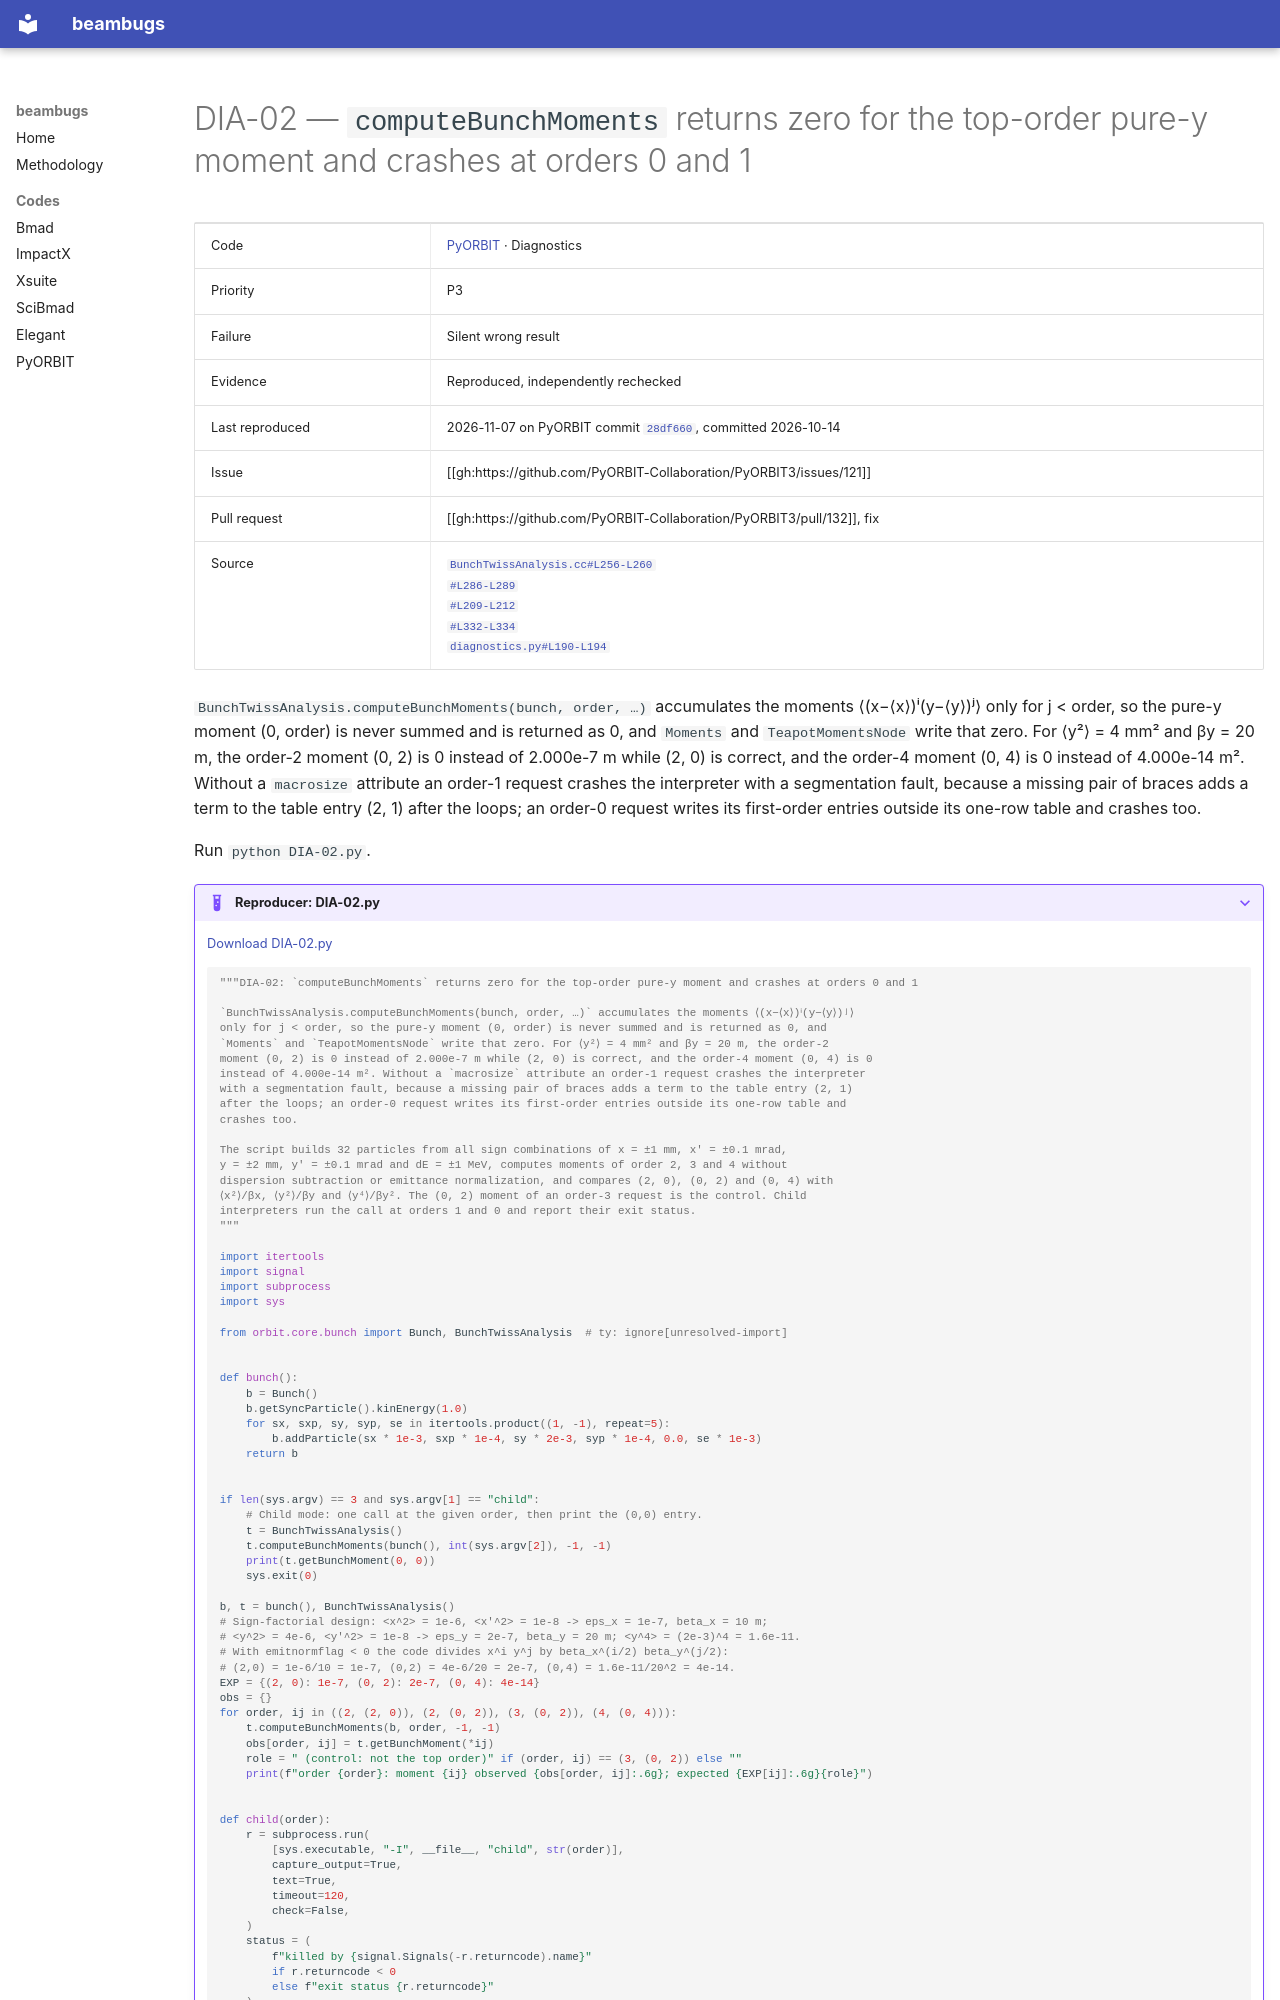

repository: nikitakuklev/beambugs · page: pyorbit/DIA-02/index.html · generator: mkdocs

---
title: "DIA-02: computeBunchMoments returns zero for the top-order pure-y moment and crashes at orders 0 and 1"
hide:
  - toc
---

# DIA-02 — `computeBunchMoments` returns zero for the top-order pure-y moment and crashes at orders 0 and 1

| | |
|---|---|
| Code | [PyORBIT](../index.md) · Diagnostics |
| Priority | P3 |
| Failure | Silent wrong result |
| Evidence | Reproduced, independently rechecked |
| Last reproduced | 2026-11-07 on PyORBIT commit [`28df660`](https://github.com/PyORBIT-Collaboration/PyORBIT3/commit/28df66018aeb), committed 2026-10-14 |
| Issue | [[gh:https://github.com/PyORBIT-Collaboration/PyORBIT3/issues/121]] |
| Pull request | [[gh:https://github.com/PyORBIT-Collaboration/PyORBIT3/pull/132]], fix |
| Source | [`BunchTwissAnalysis.cc#L256-L260`](https://github.com/PyORBIT-Collaboration/PyORBIT3/blob/28df66018aebe4e2b780b9747f4a2d7b8430a5c0/src/orbit/BunchDiagnostics/BunchTwissAnalysis.cc#L256-L260)<br>[`#L286-L289`](https://github.com/PyORBIT-Collaboration/PyORBIT3/blob/28df66018aebe4e2b780b9747f4a2d7b8430a5c0/src/orbit/BunchDiagnostics/BunchTwissAnalysis.cc#L286-L289)<br>[`#L209-L212`](https://github.com/PyORBIT-Collaboration/PyORBIT3/blob/28df66018aebe4e2b780b9747f4a2d7b8430a5c0/src/orbit/BunchDiagnostics/BunchTwissAnalysis.cc#L209-L212)<br>[`#L332-L334`](https://github.com/PyORBIT-Collaboration/PyORBIT3/blob/28df66018aebe4e2b780b9747f4a2d7b8430a5c0/src/orbit/BunchDiagnostics/BunchTwissAnalysis.cc#L332-L334)<br>[`diagnostics.py#L190-L194`](https://github.com/PyORBIT-Collaboration/PyORBIT3/blob/28df66018aebe4e2b780b9747f4a2d7b8430a5c0/py/orbit/diagnostics/diagnostics.py#L190-L194) |

`BunchTwissAnalysis.computeBunchMoments(bunch, order, …)` accumulates the moments ⟨(x−⟨x⟩)ⁱ(y−⟨y⟩)ʲ⟩ only for j < order, so the pure-y moment (0, order) is never summed and is returned as 0, and `Moments` and `TeapotMomentsNode` write that zero. For ⟨y²⟩ = 4 mm² and βy = 20 m, the order-2 moment (0, 2) is 0 instead of 2.000e-7 m while (2, 0) is correct, and the order-4 moment (0, 4) is 0 instead of 4.000e-14 m². Without a `macrosize` attribute an order-1 request crashes the interpreter with a segmentation fault, because a missing pair of braces adds a term to the table entry (2, 1) after the loops; an order-0 request writes its first-order entries outside its one-row table and crashes too.

Run `python DIA-02.py`.

??? example "Reproducer: DIA-02.py"

    [Download DIA-02.py](DIA-02.py)

    ```python
    """DIA-02: `computeBunchMoments` returns zero for the top-order pure-y moment and crashes at orders 0 and 1

    `BunchTwissAnalysis.computeBunchMoments(bunch, order, …)` accumulates the moments ⟨(x−⟨x⟩)ⁱ(y−⟨y⟩)ʲ⟩
    only for j < order, so the pure-y moment (0, order) is never summed and is returned as 0, and
    `Moments` and `TeapotMomentsNode` write that zero. For ⟨y²⟩ = 4 mm² and βy = 20 m, the order-2
    moment (0, 2) is 0 instead of 2.000e-7 m while (2, 0) is correct, and the order-4 moment (0, 4) is 0
    instead of 4.000e-14 m². Without a `macrosize` attribute an order-1 request crashes the interpreter
    with a segmentation fault, because a missing pair of braces adds a term to the table entry (2, 1)
    after the loops; an order-0 request writes its first-order entries outside its one-row table and
    crashes too.

    The script builds 32 particles from all sign combinations of x = ±1 mm, x′ = ±0.1 mrad,
    y = ±2 mm, y′ = ±0.1 mrad and dE = ±1 MeV, computes moments of order 2, 3 and 4 without
    dispersion subtraction or emittance normalization, and compares (2, 0), (0, 2) and (0, 4) with
    ⟨x²⟩/βx, ⟨y²⟩/βy and ⟨y⁴⟩/βy². The (0, 2) moment of an order-3 request is the control. Child
    interpreters run the call at orders 1 and 0 and report their exit status.
    """

    import itertools
    import signal
    import subprocess
    import sys

    from orbit.core.bunch import Bunch, BunchTwissAnalysis  # ty: ignore[unresolved-import]


    def bunch():
        b = Bunch()
        b.getSyncParticle().kinEnergy(1.0)
        for sx, sxp, sy, syp, se in itertools.product((1, -1), repeat=5):
            b.addParticle(sx * 1e-3, sxp * 1e-4, sy * 2e-3, syp * 1e-4, 0.0, se * 1e-3)
        return b


    if len(sys.argv) == 3 and sys.argv[1] == "child":
        # Child mode: one call at the given order, then print the (0,0) entry.
        t = BunchTwissAnalysis()
        t.computeBunchMoments(bunch(), int(sys.argv[2]), -1, -1)
        print(t.getBunchMoment(0, 0))
        sys.exit(0)
